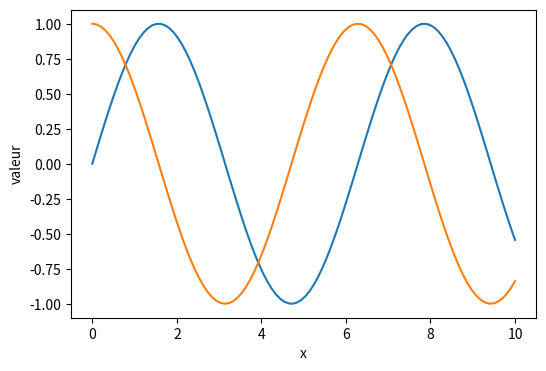

Python code for this plot:
import numpy as np
import matplotlib.pyplot as plt

x = np.linspace(0, 10, 100)

figure, ax = plt.subplots(figsize = (6,4))

ax.plot(x, np.sin(x), label="sinus")
ax.plot(x, np.cos(x), label="cosinus")
ax.set_xlabel("x")
ax.set_ylabel("valeur")

plt.show()
